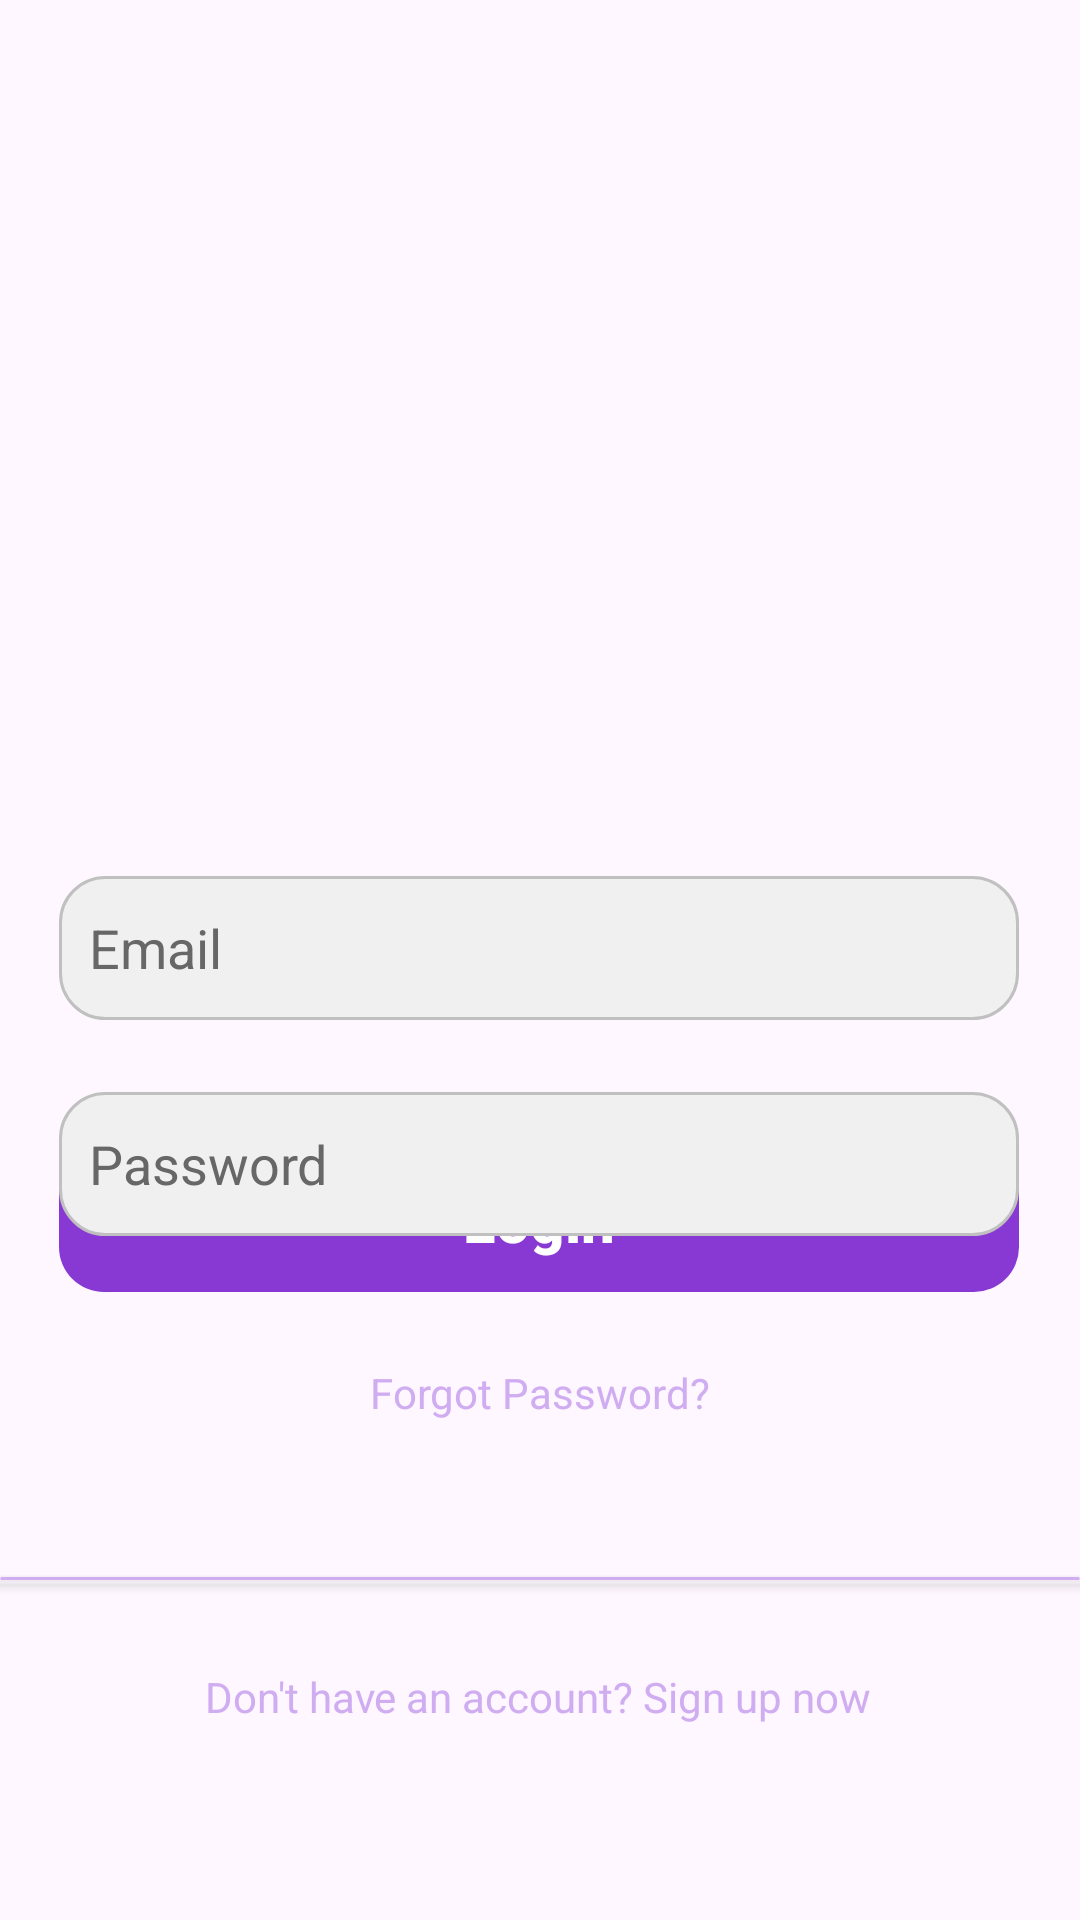

Layout XML and referenced resources for this Android screen:
<!-- AndroidManifest.xml: application theme Theme.Material3.Light.NoActionBar -->
<!-- res/layout/activity_login.xml -->
<?xml version="1.0" encoding="utf-8"?>
<androidx.constraintlayout.widget.ConstraintLayout xmlns:android="http://schemas.android.com/apk/res/android"
    xmlns:app="http://schemas.android.com/apk/res-auto"
    xmlns:tools="http://schemas.android.com/tools"
    android:background="@drawable/startingbg"
    android:layout_width="match_parent"
    android:layout_height="match_parent"
    tools:context=".Login">

    <EditText
        android:id="@+id/emailEdtTxt"
        android:layout_width="320dp"
        android:layout_height="48dp"
        android:layout_marginTop="292dp"
        android:background="@drawable/input_rounded_corners"
        android:hint="@string/email"
        android:textColorHint="@color/hint_color"
        android:textColor="@color/black"
        android:inputType="textEmailAddress"
        android:padding="10dp"
        app:layout_constraintEnd_toEndOf="parent"
        app:layout_constraintHorizontal_bias="0.494"
        app:layout_constraintStart_toStartOf="parent"
        app:layout_constraintTop_toTopOf="parent" />

    <com.google.android.material.button.MaterialButton
        android:id="@+id/loginBtn"
        android:layout_width="320dp"
        android:layout_height="56dp"
        android:layout_marginBottom="228dp"
        android:hapticFeedbackEnabled="true"
        android:text="@string/login"
        android:textAlignment="center"
        android:textColor="@color/white"
        android:textSize="20sp"
        android:textStyle="bold"
        app:backgroundTint="@color/purple1"
        app:cornerRadius="15dp"
        app:layout_constraintBottom_toBottomOf="parent"
        app:layout_constraintEnd_toEndOf="parent"
        app:layout_constraintHorizontal_bias="0.494"
        app:layout_constraintStart_toStartOf="parent"
        app:layout_constraintTop_toBottomOf="@+id/passwordEdtTxt"
        app:layout_constraintVertical_bias="0.6" />

    <EditText
        android:id="@+id/passwordEdtTxt"
        android:layout_width="320dp"
        android:layout_height="48dp"
        android:layout_marginTop="24dp"
        android:background="@drawable/input_rounded_corners"
        android:hint="@string/password"
        android:textColorHint="@color/hint_color"
        android:textColor="@color/black"
        android:inputType="textPassword"
        android:padding="10dp"
        app:layout_constraintEnd_toEndOf="parent"
        app:layout_constraintHorizontal_bias="0.494"
        app:layout_constraintStart_toStartOf="parent"
        app:layout_constraintTop_toBottomOf="@+id/emailEdtTxt" />


    <TextView
        android:id="@+id/signUpTV"
        android:layout_width="wrap_content"
        android:layout_height="wrap_content"
        android:layout_marginTop="20dp"
        android:text="@string/don_t_have_an_account_sign_up_now"
        android:textColor="@color/light_purple"
        app:layout_constraintBottom_toBottomOf="parent"
        app:layout_constraintEnd_toEndOf="parent"
        app:layout_constraintHorizontal_bias="0.497"
        app:layout_constraintStart_toStartOf="parent"
        app:layout_constraintTop_toBottomOf="@+id/line"
        app:layout_constraintVertical_bias="0.127" />

    <androidx.cardview.widget.CardView
        android:id="@+id/line"
        android:layout_width="match_parent"
        android:layout_height="1dp"
        android:layout_marginTop="52dp"
        android:backgroundTint="@color/light_purple"
        app:layout_constraintEnd_toEndOf="parent"
        app:layout_constraintHorizontal_bias="0.0"
        app:layout_constraintStart_toStartOf="parent"
        app:layout_constraintTop_toBottomOf="@+id/resetPassTV" />

    <TextView
        android:id="@+id/resetPassTV"
        android:layout_width="wrap_content"
        android:layout_height="wrap_content"
        android:layout_marginTop="20dp"
        android:text="@string/forgot_password"
        android:textColor="@color/light_purple"
        app:layout_constraintEnd_toEndOf="parent"
        app:layout_constraintStart_toStartOf="parent"
        app:layout_constraintTop_toBottomOf="@+id/loginBtn" />


</androidx.constraintlayout.widget.ConstraintLayout>
<!-- resources referenced by this layout -->
<resources>
  <color name="black">#FF000000</color>
  <color name="hint_color">#676767</color>
  <color name="light_purple">#D0ADF1</color>
  <color name="purple1">#8839D3</color>
  <color name="white">#FFFFFFFF</color>
  <!-- drawable input_rounded_corners (drawable) -->
  <shape xmlns:android="http://schemas.android.com/apk/res/android"
      android:shape="rectangle">
      <corners android:radius="15dp" /> 
      <solid android:color="#F0F0F0" /> 
      <stroke
          android:width="1dp"
          android:color="#C0C0C0" /> 
  </shape>
  <string name="don_t_have_an_account_sign_up_now">Don\'t have an account? Sign up now</string>
  <string name="email">Email</string>
  <string name="forgot_password">Forgot Password?</string>
  <string name="login">Login</string>
  <string name="password">Password</string>
</resources>
